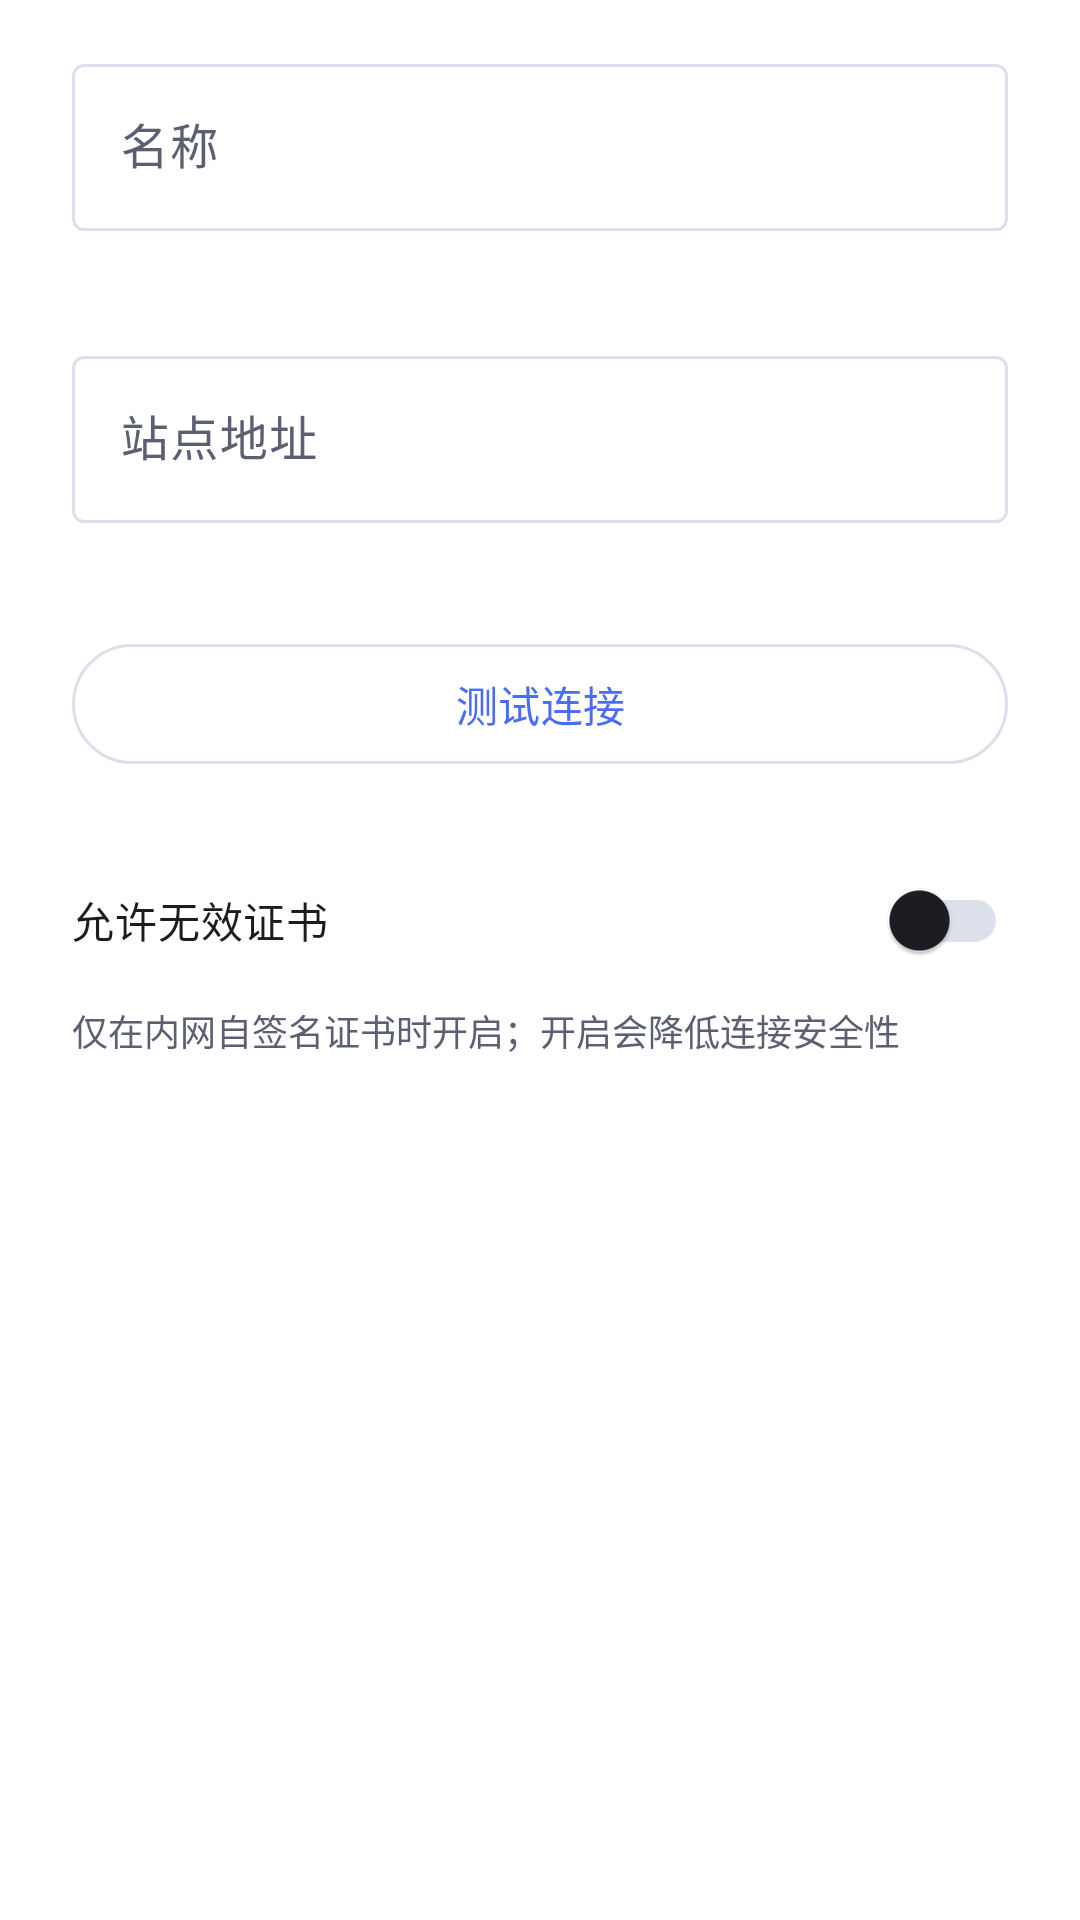

Reconstruct the res/layout file that produces this screen, plus the resources it refers to.
<!-- AndroidManifest.xml: application theme Theme.MoeFlow -->
<!-- res/layout/dialog_profile_editor.xml -->
<?xml version="1.0" encoding="utf-8"?>
<ScrollView xmlns:android="http://schemas.android.com/apk/res/android"
    xmlns:app="http://schemas.android.com/apk/res-auto"
    android:layout_width="match_parent"
    android:layout_height="wrap_content"
    android:fillViewport="true">

    <LinearLayout
        android:layout_width="match_parent"
        android:layout_height="wrap_content"
        android:orientation="vertical"
        android:paddingHorizontal="24dp"
        android:paddingVertical="16dp">

        <com.google.android.material.textfield.TextInputLayout
            android:id="@+id/editorNameLayout"
            android:layout_width="match_parent"
            android:layout_height="wrap_content"
            android:hint="@string/field_name"
            app:errorEnabled="true">

            <com.google.android.material.textfield.TextInputEditText
                android:id="@+id/editorName"
                android:layout_width="match_parent"
                android:layout_height="wrap_content"
                android:inputType="text"
                android:maxLines="1" />
        </com.google.android.material.textfield.TextInputLayout>

        <com.google.android.material.textfield.TextInputLayout
            android:id="@+id/editorSiteLayout"
            android:layout_width="match_parent"
            android:layout_height="wrap_content"
            android:layout_marginTop="16dp"
            android:hint="@string/field_site_url"
            app:errorEnabled="true">

            <com.google.android.material.textfield.TextInputEditText
                android:id="@+id/editorSite"
                android:layout_width="match_parent"
                android:layout_height="wrap_content"
                android:inputType="textUri"
                android:maxLines="1" />
        </com.google.android.material.textfield.TextInputLayout>

        <com.google.android.material.button.MaterialButton
            android:id="@+id/probeButton"
            style="?attr/materialButtonOutlinedStyle"
            android:layout_width="match_parent"
            android:layout_height="wrap_content"
            android:layout_marginTop="16dp"
            android:text="@string/probe_button" />

        <TextView
            android:id="@+id/probeResult"
            android:layout_width="match_parent"
            android:layout_height="wrap_content"
            android:layout_marginTop="8dp"
            android:textSize="13sp"
            android:visibility="gone" />

        <com.google.android.material.switchmaterial.SwitchMaterial
            android:id="@+id/editorAllowInvalidCerts"
            android:layout_width="match_parent"
            android:layout_height="wrap_content"
            android:layout_marginTop="24dp"
            android:text="@string/field_allow_invalid_certs" />

        <TextView
            android:id="@+id/allowInvalidCertsHint"
            android:layout_width="match_parent"
            android:layout_height="wrap_content"
            android:layout_marginTop="4dp"
            android:text="@string/allow_invalid_certs_hint"
            android:textColor="?attr/colorOnSurfaceVariant"
            android:textSize="12sp" />

    </LinearLayout>
</ScrollView>
<!-- resources referenced by this layout -->
<resources>
  <string name="allow_invalid_certs_hint">仅在内网自签名证书时开启；开启会降低连接安全性</string>
  <string name="field_allow_invalid_certs">允许无效证书</string>
  <string name="field_name">名称</string>
  <string name="field_site_url">站点地址</string>
  <string name="probe_button">测试连接</string>
  <style name="Theme.MoeFlow" parent="Theme.MoeFlow.Base" />
  <style name="Theme.MoeFlow.Base" parent="Theme.Material3.Light.NoActionBar">
          <item name="colorPrimary">@color/color_primary</item>
          <item name="colorOnPrimary">@color/color_on_primary</item>
          <item name="colorPrimaryContainer">@color/color_primary_container</item>
          <item name="colorOnPrimaryContainer">@color/color_on_primary_container</item>
          <item name="android:colorBackground">@color/color_background</item>
          <item name="colorSurface">@color/color_surface</item>
          <item name="colorOnSurface">@color/color_on_surface</item>
          <item name="colorOnSurfaceVariant">@color/color_on_surface_variant</item>
          <item name="colorOutline">@color/color_outline</item>
          <item name="colorError">@color/color_error</item>
          <item name="android:windowBackground">@color/color_surface</item>
          <item name="android:statusBarColor">@color/color_surface</item>
          <item name="android:windowLightStatusBar">true</item>
          
      </style>
  <color name="color_primary">#4A6CF7</color>
  <color name="color_on_primary">#FFFFFF</color>
  <color name="color_primary_container">#E4E9FE</color>
  <color name="color_on_primary_container">#1B2A6B</color>
  <color name="color_background">#F6F7FB</color>
  <color name="color_surface">#FFFFFF</color>
  <color name="color_on_surface">#1B1D23</color>
  <color name="color_on_surface_variant">#5A6072</color>
  <color name="color_outline">#DCE0EA</color>
  <color name="color_error">#C0392B</color>
</resources>
